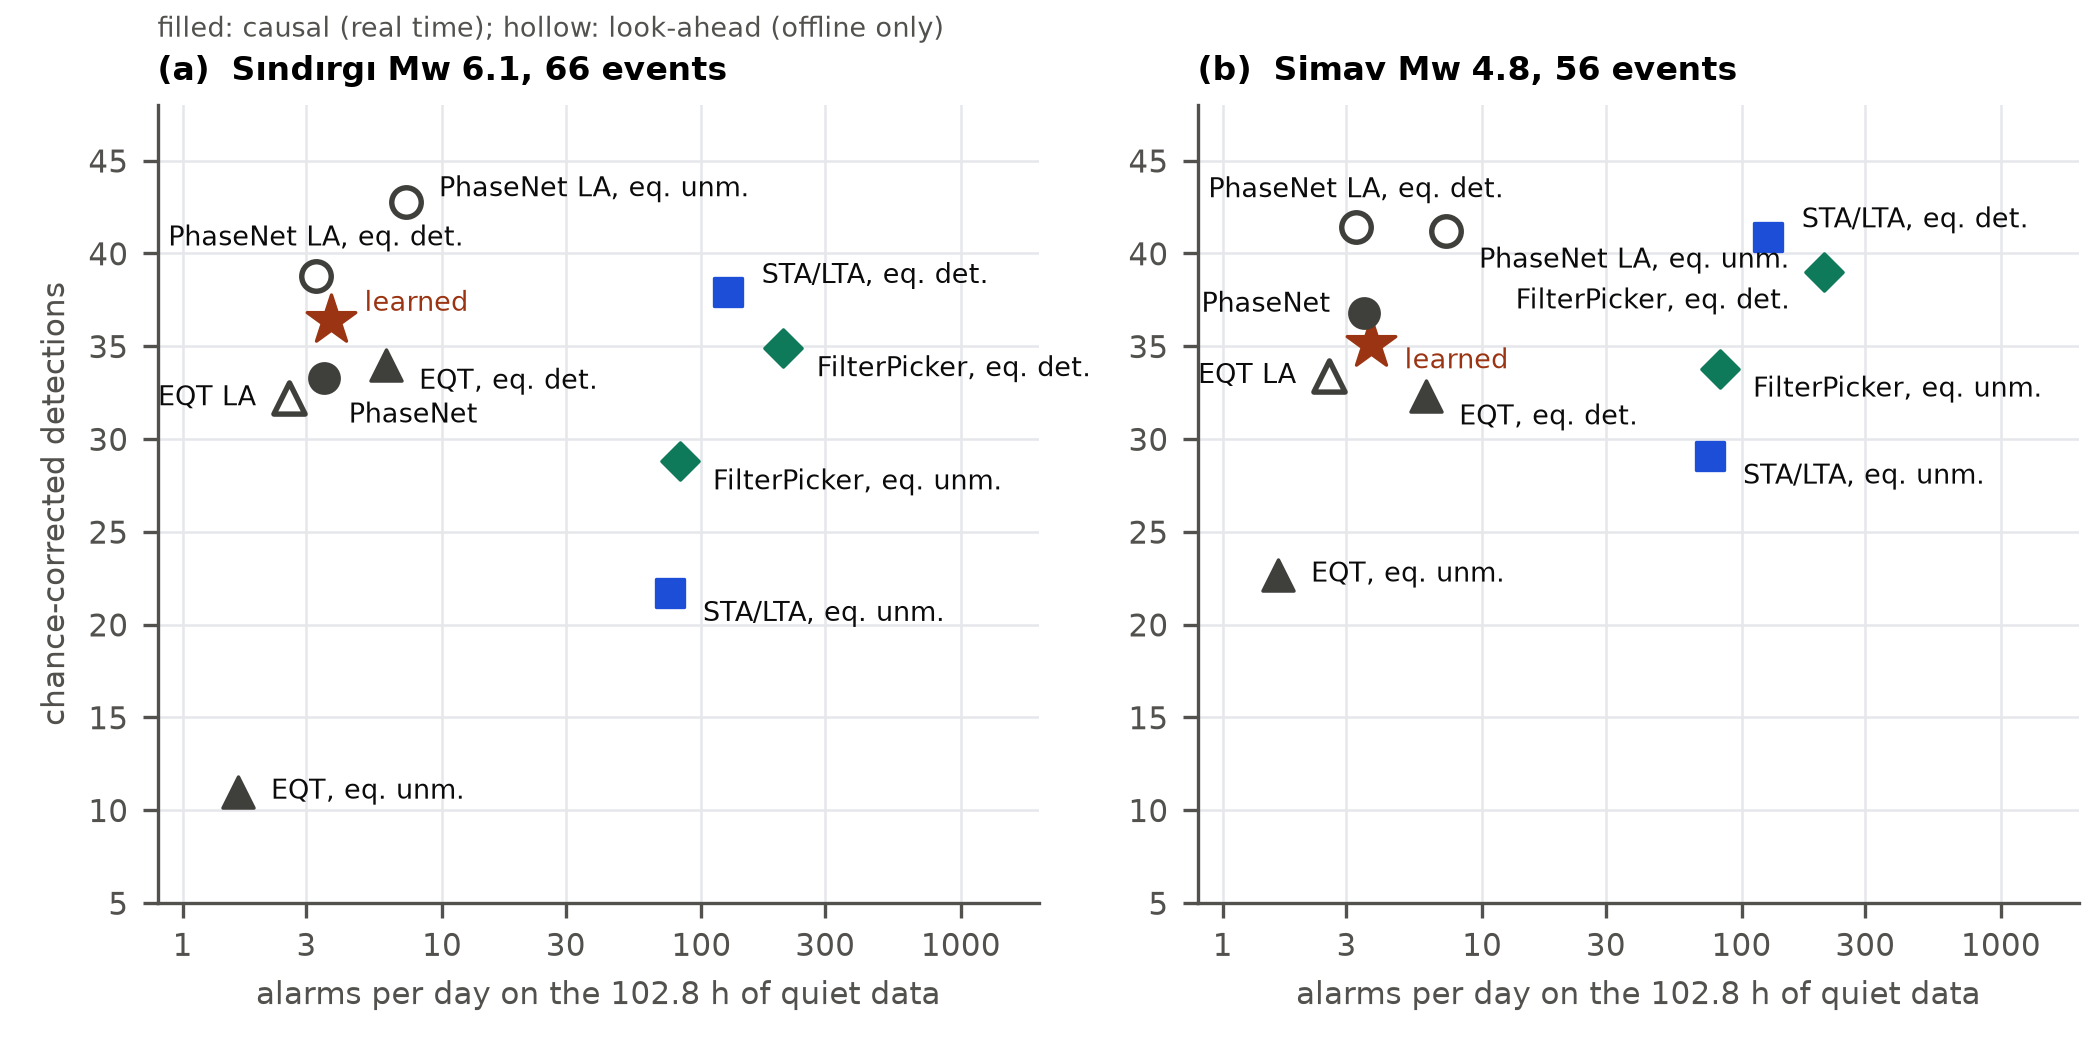

Source data for this figure (header and first rows):
detector, family, mode, rule, short, quiet_alarms, quiet_per_day, heldout_corrected, simav_corrected
learned, learned, causal, , learned, 16, 3.74, 36.4, 35.1
stalta_eqfa, stalta, causal, equal unmatched, STA/LTA, eq. unm., 323, 75.42, 21.7, 29.1
stalta_eqdet, stalta, causal, equal detections, STA/LTA, eq. det., 544, 127, 37.9, 40.9
fp_fa, filterpicker, causal, equal unmatched, FilterPicker, eq. unm., 353, 82.42, 28.8, 33.8
fp_det, filterpicker, causal, equal detections, FilterPicker, eq. det., 887, 207.1, 34.9, 39.0
pn_causal, phasenet, causal, both, PhaseNet, 15, 3.50, 33.3, 36.8
eqt_causal_fa, eqtransformer, causal, equal unmatched, EQT, eq. unm., 7, 1.63, 11.0, 22.7
eqt_causal_det, eqtransformer, causal, equal detections, EQT, eq. det., 26, 6.07, 34.0, 32.3
pn_look_fa, phasenet, look-ahead, equal unmatched, PhaseNet LA, eq. unm., 31, 7.24, 42.8, 41.2
pn_look_det, phasenet, look-ahead, equal detections, PhaseNet LA, eq. det., 14, 3.27, 38.8, 41.4
eqt_look, eqtransformer, look-ahead, both, EQT LA, 11, 2.57, 32.2, 33.4
